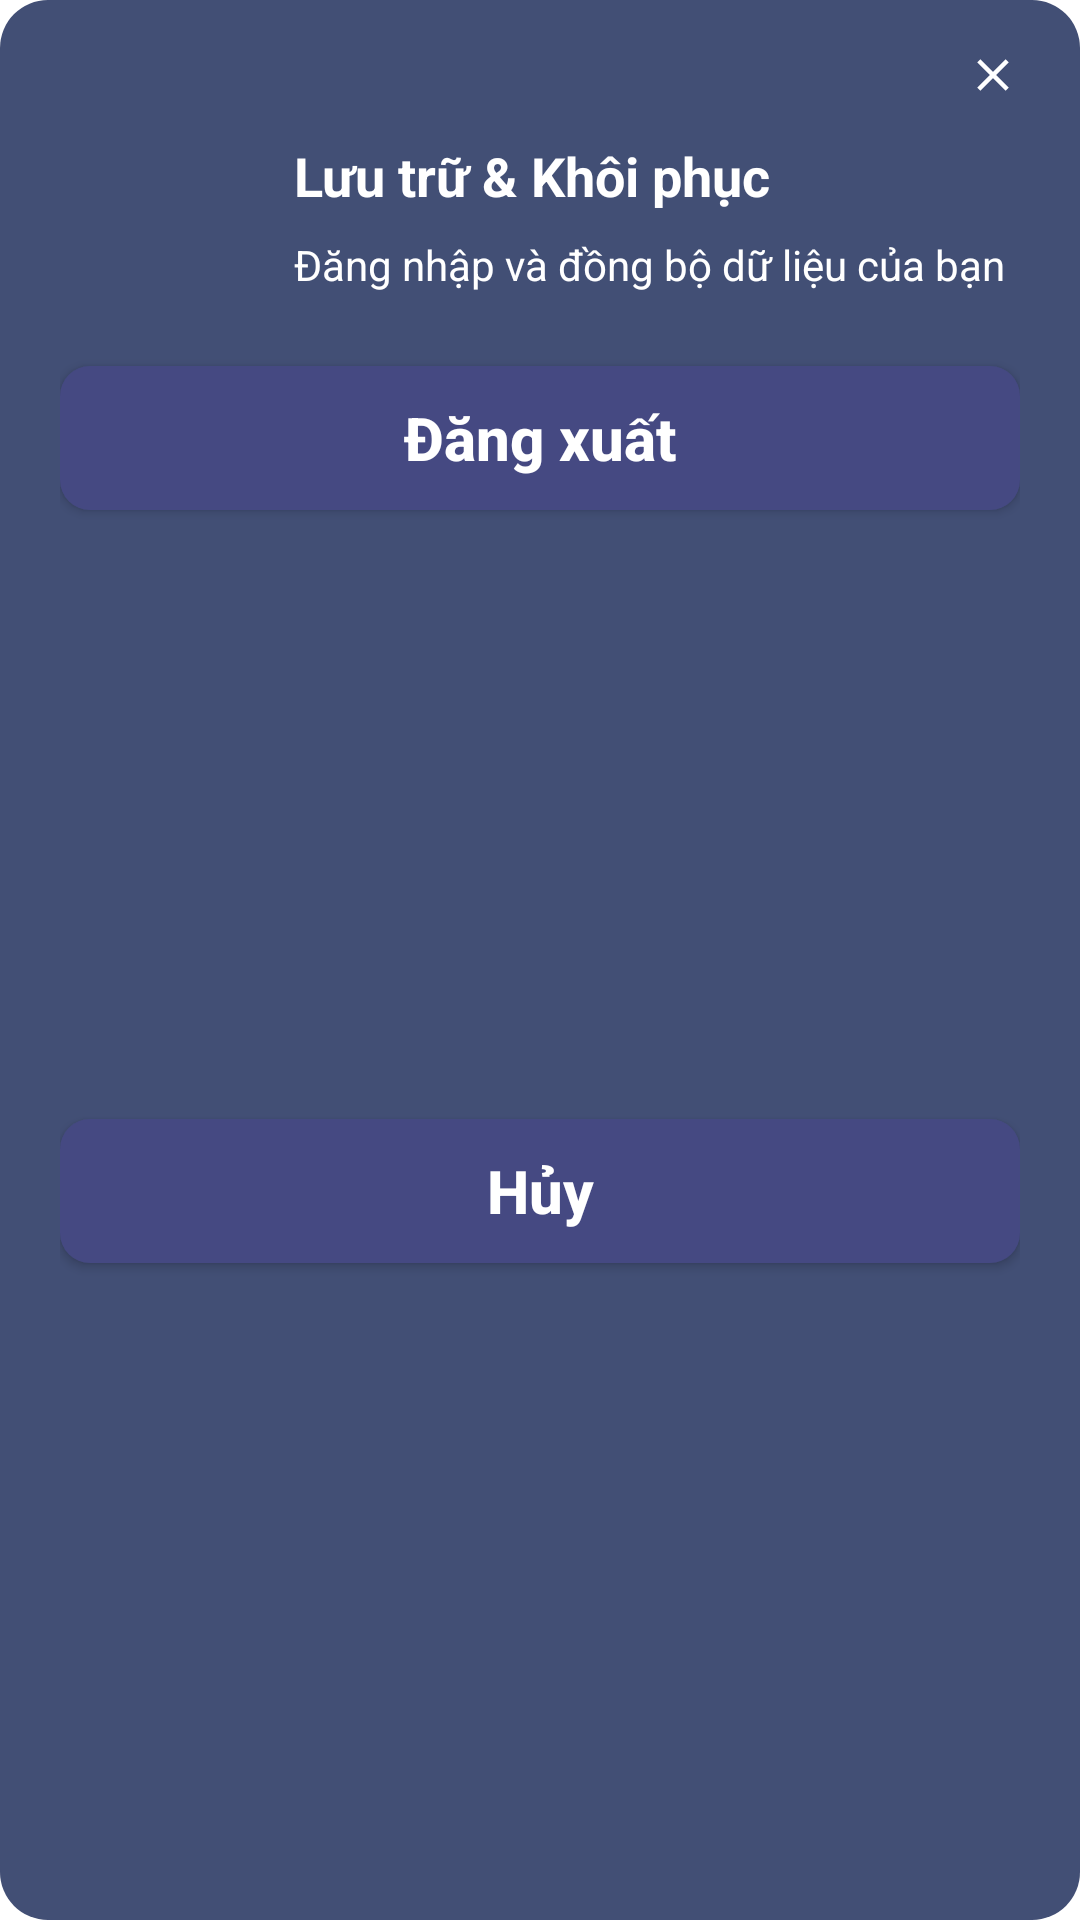

The Android layout XML behind this screen, and the referenced resources:
<!-- AndroidManifest.xml: application theme Theme.BloodPressure -->
<!-- res/layout/sign_out_dialog.xml -->
<?xml version="1.0" encoding="utf-8"?>
<androidx.constraintlayout.widget.ConstraintLayout xmlns:android="http://schemas.android.com/apk/res/android"
    xmlns:app="http://schemas.android.com/apk/res-auto"
    android:layout_width="match_parent"
    android:layout_height="wrap_content"
    android:background="@drawable/dialog_back_ground"
    android:paddingHorizontal="20dp">

    <ImageView
        android:id="@+id/iv_cancel_sign_out_dialog"
        android:layout_width="18dp"
        android:layout_height="18dp"
        android:layout_marginTop="16dp"
        android:src="@drawable/ic_cancel"
        app:layout_constraintRight_toRightOf="parent"
        app:layout_constraintTop_toTopOf="parent"
        app:tint="@color/white" />

    <ImageView
        android:id="@+id/iv_avatar_sign_out_dialog"
        android:layout_width="60dp"
        android:layout_height="0dp"
        android:layout_marginTop="8dp"
        app:layout_constraintDimensionRatio="1:1"
        app:layout_constraintLeft_toLeftOf="parent"
        app:layout_constraintRight_toLeftOf="@id/display_name_sign_out_dialog"
        app:layout_constraintTop_toBottomOf="@id/iv_cancel_sign_out_dialog" />

    <TextView
        android:id="@+id/display_name_sign_out_dialog"
        android:layout_width="wrap_content"
        android:layout_height="wrap_content"
        android:layout_marginStart="8dp"
        android:drawablePadding="8dp"
        android:paddingHorizontal="10dp"
        android:text="@string/backup_restore"
        android:textColor="@color/white"
        android:textSize="18sp"
        android:textStyle="bold"
        app:drawableEndCompat="@drawable/google"
        app:layout_constraintBottom_toTopOf="@id/email_sign_out_dialog"
        app:layout_constraintLeft_toRightOf="@+id/iv_avatar_sign_out_dialog"
        app:layout_constraintTop_toTopOf="@id/iv_avatar_sign_out_dialog" />

    <TextView
        android:id="@+id/email_sign_out_dialog"
        android:layout_width="wrap_content"
        android:layout_height="wrap_content"
        android:layout_marginTop="4dp"
        android:paddingHorizontal="10dp"
        android:text="@string/sign_in_recommend"
        android:textColor="@color/white"
        android:textSize="14sp"
        app:layout_constraintBottom_toBottomOf="@id/iv_avatar_sign_out_dialog"
        app:layout_constraintLeft_toLeftOf="@id/display_name_sign_out_dialog"
        app:layout_constraintTop_toBottomOf="@id/display_name_sign_out_dialog" />

    <androidx.appcompat.widget.AppCompatButton
        android:id="@+id/sign_out"
        android:layout_width="match_parent"
        android:layout_height="48dp"
        android:layout_marginTop="20dp"
        android:background="@drawable/ripple_effect"
        android:backgroundTint="@color/color_background_3"
        android:text="@string/sign_out"
        android:textAllCaps="false"
        android:textColor="@color/white"
        android:textSize="20sp"
        android:textStyle="bold"
        app:layout_constraintTop_toBottomOf="@id/iv_avatar_sign_out_dialog" />

    <androidx.appcompat.widget.AppCompatButton
        android:id="@+id/cancel_sign_out"
        android:layout_width="match_parent"
        android:layout_height="48dp"
        android:layout_marginTop="8dp"
        android:layout_marginBottom="24dp"
        android:background="@drawable/ripple_effect"
        android:backgroundTint="@color/color_background_3"
        android:text="@string/cancel"
        android:textAllCaps="false"
        android:textColor="@color/white"
        android:textSize="20sp"
        android:textStyle="bold"
        app:layout_constraintBottom_toBottomOf="parent"
        app:layout_constraintTop_toBottomOf="@id/sign_out" />

</androidx.constraintlayout.widget.ConstraintLayout>
<!-- resources referenced by this layout -->
<resources>
  <color name="color_background_3">#454982</color>
  <color name="white">#FFFFFFFF</color>
  <!-- drawable dialog_back_ground (drawable) -->
  <?xml version="1.0" encoding="utf-8"?>
  <shape xmlns:android="http://schemas.android.com/apk/res/android"
      android:shape="rectangle">
  
      <solid android:color="@color/color_background_2"/>
  
      <corners android:radius="16dp"/>
  
  </shape>
  <!-- drawable ic_cancel (drawable) -->
  <vector android:height="30dp" android:tint="#A29494"
      android:viewportHeight="24" android:viewportWidth="24"
      android:width="30dp" xmlns:android="http://schemas.android.com/apk/res/android">
      <path android:fillColor="@android:color/white" android:pathData="M19,6.41L17.59,5 12,10.59 6.41,5 5,6.41 10.59,12 5,17.59 6.41,19 12,13.41 17.59,19 19,17.59 13.41,12z"/>
  </vector>
  <!-- drawable ripple_effect (drawable) -->
  <?xml version="1.0" encoding="utf-8"?>
  <ripple xmlns:android="http://schemas.android.com/apk/res/android"
      android:color="#88FFFFFF"> 
  
      <item>
          <shape>
              <solid android:color="@color/dodger_blue" />
              <corners android:radius="10dp" />
          </shape>
      </item>
  
      
      <item android:id="@android:id/mask">
          <shape>
              <solid android:color="?android:colorAccent" />
              <corners android:radius="10dp" />
          </shape>
      </item>
  </ripple>
  <string name="backup_restore">Lưu trữ &amp; Khôi phục</string>
  <string name="cancel">Hủy</string>
  <string name="sign_in_recommend">Đăng nhập và đồng bộ dữ liệu của bạn</string>
  <string name="sign_out">Đăng xuất</string>
  <style name="Theme.BloodPressure" parent="Theme.MaterialComponents.DayNight.NoActionBar">
          
          <item name="colorPrimary">@color/purple_500</item>
          <item name="colorPrimaryVariant">@color/purple_700</item>
          <item name="colorOnPrimary">@color/white</item>
          
          <item name="colorSecondary">@color/teal_200</item>
          <item name="colorSecondaryVariant">@color/teal_700</item>
          <item name="colorOnSecondary">@color/black</item>
          
          <item name="android:statusBarColor">?attr/colorPrimaryVariant</item>
          
      </style>
  <color name="color_background_2">#424f75</color>
  <color name="dodger_blue">#1E90FF</color>
  <color name="purple_500">#FF6200EE</color>
  <color name="purple_700">#FF3700B3</color>
  <color name="teal_200">#FF03DAC5</color>
  <color name="teal_700">#FF018786</color>
  <color name="black">#FF000000</color>
</resources>
